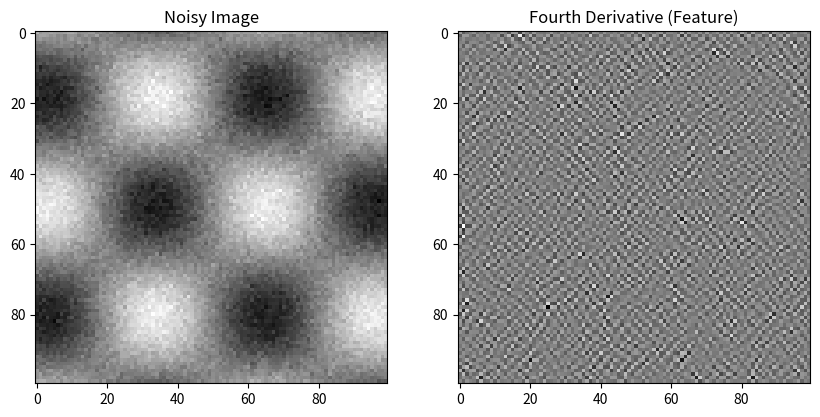

Here is the Python script that generated this plot:
import numpy as np
import matplotlib.pyplot as plt
from scipy.ndimage import gaussian_filter


x, y = np.meshgrid(np.linspace(-5, 5, 100), np.linspace(-5, 5, 100))
image = np.sin(x) * np.cos(y)


noise = np.random.normal(0, 0.1, size=image.shape)
noisy_image = image + noise


fourth_derivative = gaussian_filter(noisy_image, sigma=1, order=4)


plt.figure(figsize=(10, 5))
plt.subplot(1, 2, 1)
plt.imshow(noisy_image, cmap='gray')
plt.title('Noisy Image')
plt.subplot(1, 2, 2)
plt.imshow(fourth_derivative, cmap='gray')
plt.title('Fourth Derivative (Feature)')
plt.show()
